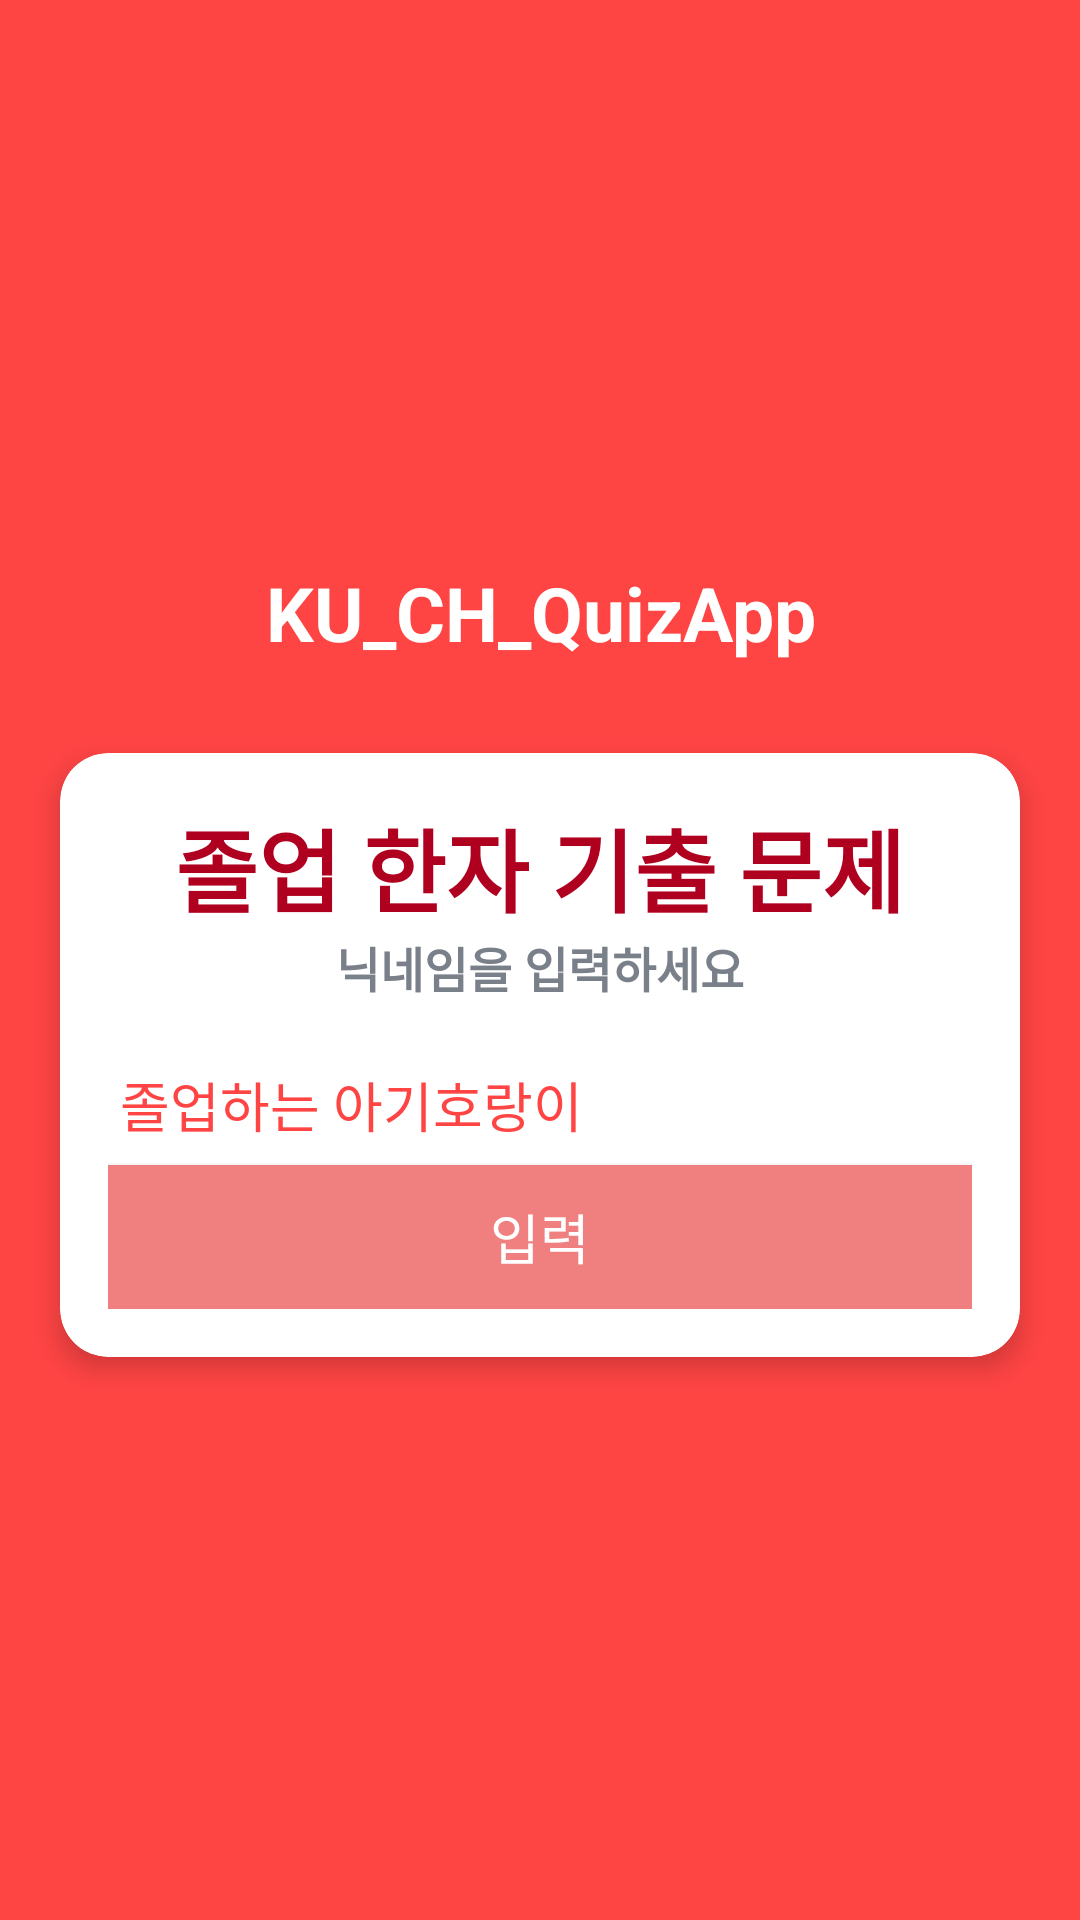

This screen was rendered from an Android layout file. Write that file and the resources it references.
<!-- AndroidManifest.xml: application theme Theme.AppCompat.NoActionBar -->
<!-- res/layout/activity_main.xml -->
<?xml version="1.0" encoding="utf-8"?>
<LinearLayout xmlns:android="http://schemas.android.com/apk/res/android"
    xmlns:app="http://schemas.android.com/apk/res-auto"
    xmlns:tools="http://schemas.android.com/tools"
    android:layout_width="match_parent"
    android:layout_height="match_parent"
    android:background="@android:color/holo_red_light"
    android:orientation="vertical"
    android:gravity="center"
    tools:context=".MainActivity">


    <TextView
        android:layout_width="match_parent"
        android:layout_height="wrap_content"
        android:layout_marginBottom="30dp"
        android:gravity="center"
        android:text="@string/ku_ch_quizapp"
        android:textColor="@android:color/white"
        android:textSize="25sp"
        android:textStyle="bold" />

    <androidx.cardview.widget.CardView
        android:layout_width="match_parent"
        android:layout_height="wrap_content"
        android:layout_marginStart="20dp"
        android:layout_marginEnd="20dp"
        android:background="@android:color/background_light"
        app:cardBackgroundColor="@android:color/white"
        app:cardCornerRadius="16dp"
        app:cardElevation="5dp">

        <LinearLayout
            android:layout_width="match_parent"
            android:layout_height="wrap_content"
            android:orientation="vertical"
            android:padding="16dp">

            <TextView
                android:layout_width="match_parent"
                android:layout_height="wrap_content"
                android:gravity="center"
                android:text="졸업 한자 기출 문제"
                android:textColor="@color/design_default_color_error"
                android:textSize="30sp"
                android:textStyle="bold" />

            <TextView
                android:layout_width="match_parent"
                android:layout_height="wrap_content"
                android:gravity="center"
                android:text="닉네임을 입력하세요"
                android:textColor="#7A8089"
                android:textSize="16sp"
                android:textStyle="bold" />

            <com.google.android.material.textfield.TextInputLayout
                android:layout_width="match_parent"
                android:layout_height="wrap_content"
                android:hint="닉네임을 입력하세요">

                <com.google.android.material.textfield.TextInputEditText
                    android:id="@+id/nickname_input"
                    android:layout_width="match_parent"
                    android:layout_height="wrap_content"
                    android:text="졸업하는 아기호랑이"
                    android:textColor="@android:color/holo_red_light" />

            </com.google.android.material.textfield.TextInputLayout>

            <Button
                android:id="@+id/name_btn"
                android:layout_width="match_parent"
                android:layout_height="wrap_content"
                android:background="#F08080"
                android:gravity="center"
                android:text="입력"
                android:textSize="18sp"
                android:textColor="@android:color/white">
            </Button>


        </LinearLayout>

    </androidx.cardview.widget.CardView>


</LinearLayout>
<!-- resources referenced by this layout -->
<resources>
  <string name="ku_ch_quizapp">KU_CH_QuizApp</string>
</resources>
